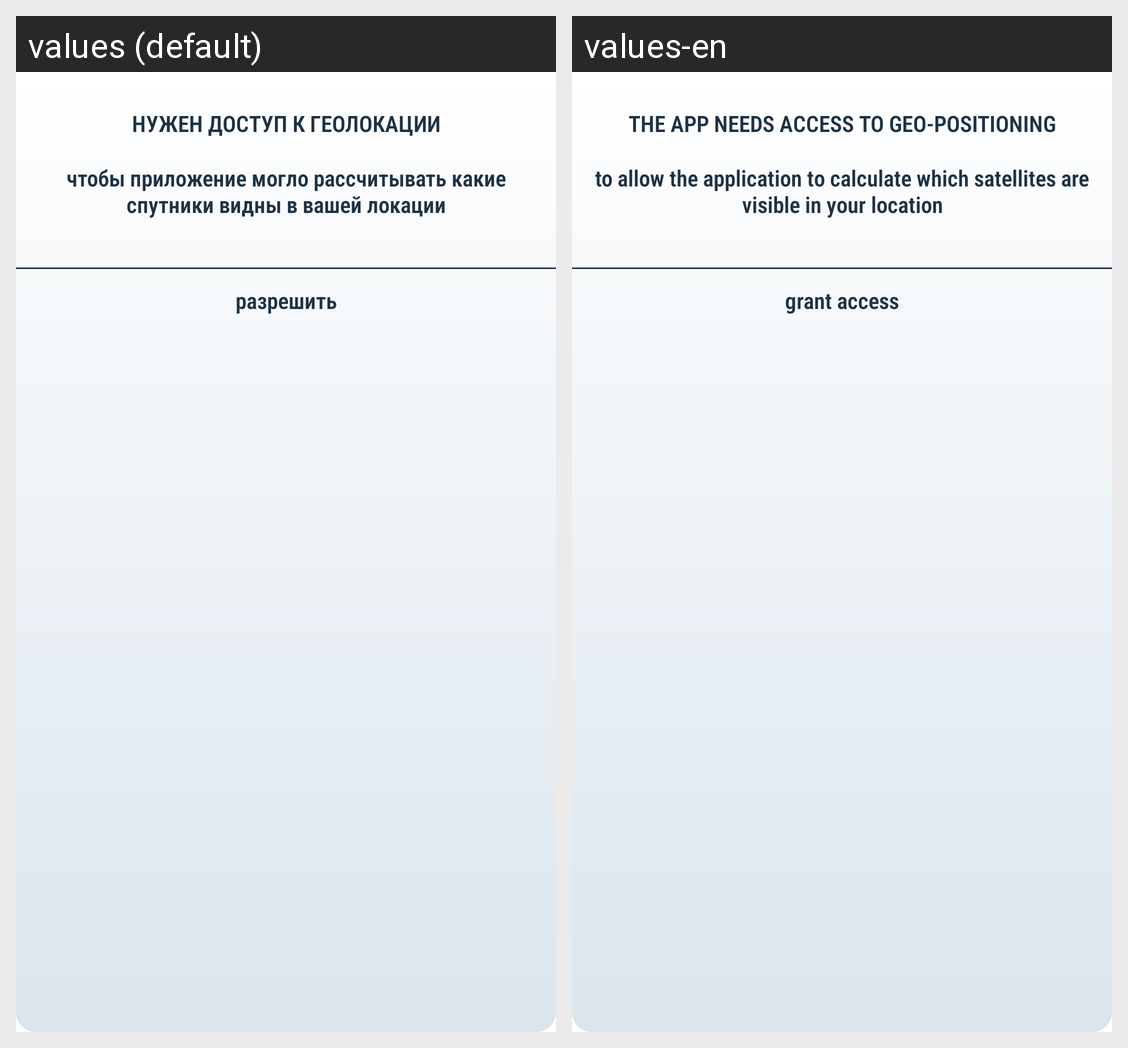

The same Android screen rendered under two of its app's locales, left to right. List the strings drawn on it with the default value and each locale's translation.
Android screen res/layout/dialog_user_location.xml rendered under 2 locales, left to right: values (default), values-en. Device: Nexus 5 (rendered at 1080×1920; each locale shown at half size, 540×960, under a caption strip naming it); theme Theme.Sputniki_v_kosmose.
Strings drawn on this screen, with the default value and each locale's value (text and hints the layout hard-codes, and strings that could not be matched under every locale, appear in the picture but are not listed):

dul_shapka
  values: НУЖЕН ДОСТУП К ГЕОЛОКАЦИИ
  values-en: THE APP NEEDS ACCESS TO GEO-POSITIONING

dul_obyasnenie
  values: чтобы приложение могло рассчитывать какие спутники видны в вашей локации
  values-en: to allow the application to calculate which satellites are visible in your location

dul_razreshit
  values: разрешить
  values-en: grant access
